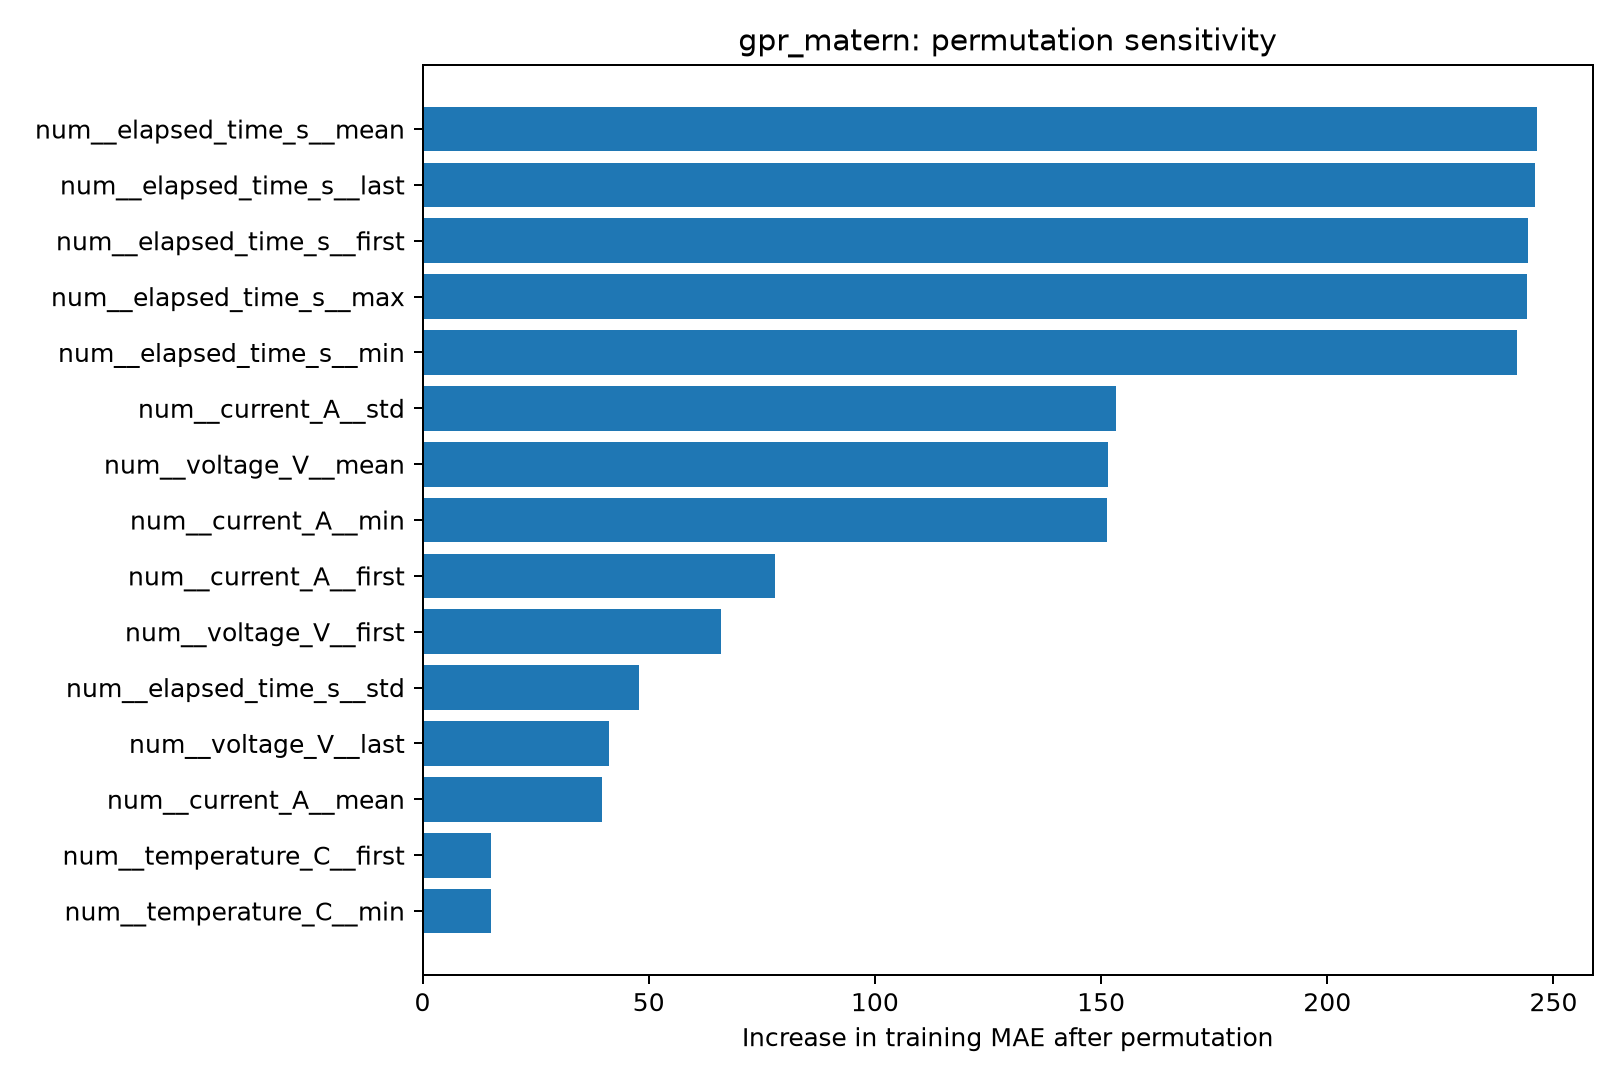

The data file committed next to this chart (first rows):
feature, baseline_train_MAE, permuted_train_MAE, MAE_increase
num__elapsed_time_s__mean, 22, 268.4, 246.4
num__elapsed_time_s__last, 22, 267.8, 245.8
num__elapsed_time_s__first, 22, 266.3, 244.3
num__elapsed_time_s__max, 22, 266.3, 244.3
num__elapsed_time_s__min, 22, 263.9, 241.9
num__current_A__std, 22, 175.2, 153.2
num__voltage_V__mean, 22, 173.5, 151.5
num__current_A__min, 22, 173.3, 151.3
num__current_A__first, 22, 99.84, 77.83
num__voltage_V__first, 22, 88.04, 66.04
num__elapsed_time_s__std, 22, 69.8, 47.79
num__voltage_V__last, 22, 63.33, 41.33
num__current_A__mean, 22, 61.64, 39.63
num__temperature_C__first, 22, 37.2, 15.2
num__temperature_C__min, 22, 37.14, 15.14
num__temperature_C__max, 22, 37.05, 15.05
num__temperature_C__mean, 22, 36.97, 14.97
num__temperature_C__last, 22, 36.72, 14.71
num__temperature_C__std, 22, 36.56, 14.56
num__current_A__last, 22, 29.99, 7.983
